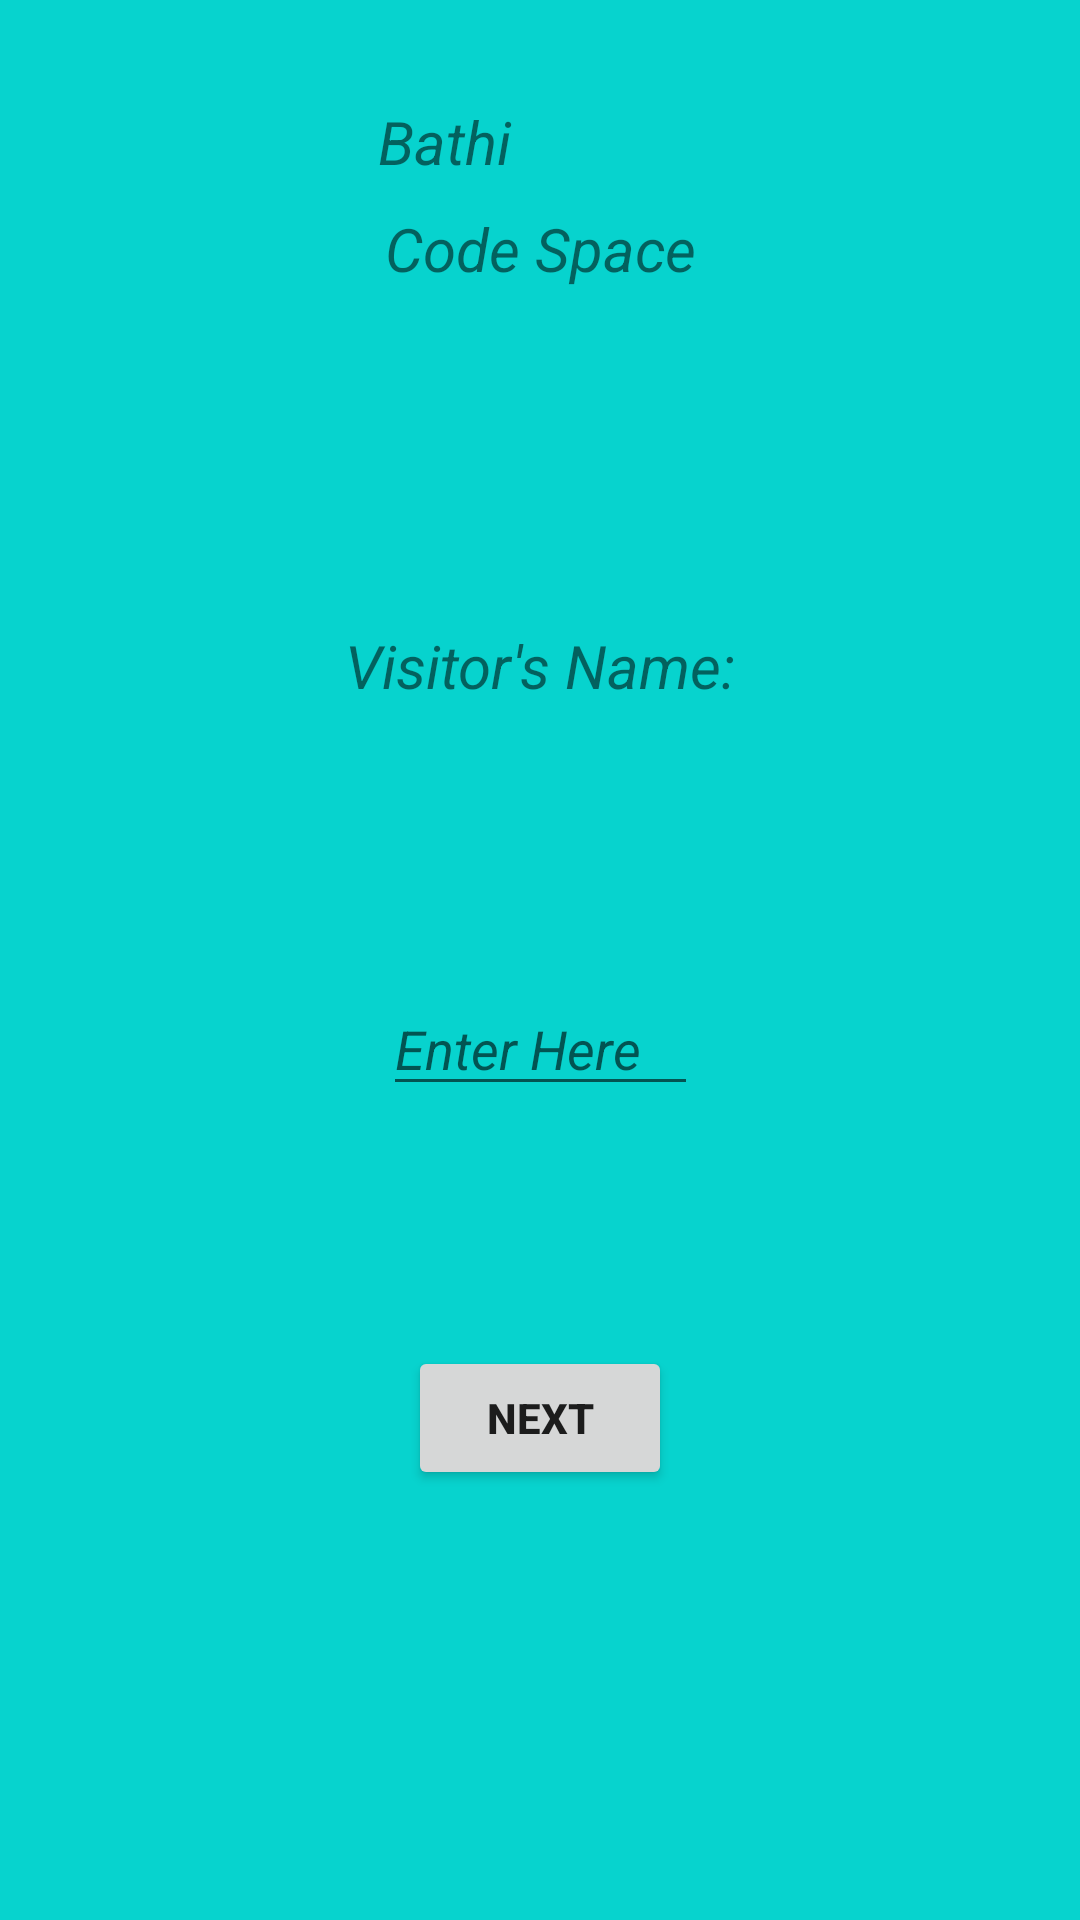

Layout XML and referenced resources for this Android screen:
<!-- AndroidManifest.xml: application theme Theme.BathiDevSpace -->
<!-- res/layout/activity_main.xml -->
<?xml version="1.0" encoding="utf-8"?>
<androidx.constraintlayout.widget.ConstraintLayout xmlns:android="http://schemas.android.com/apk/res/android"
    xmlns:app="http://schemas.android.com/apk/res-auto"
    xmlns:tools="http://schemas.android.com/tools"
    android:layout_width="match_parent"
    android:layout_height="match_parent"
    android:background="#07D3CE"
    tools:context=".MainActivity">

    <TextView
        android:id="@+id/textView1"
        android:layout_width="107dp"
        android:layout_height="36dp"
        android:layout_marginLeft="16dp"
        android:layout_marginTop="8dp"
        android:layout_marginRight="16dp"
        android:text="Bathi"
        android:textStyle="italic"
        android:textSize="20sp"
        app:layout_constraintBottom_toBottomOf="parent"
        app:layout_constraintHorizontal_bias="0.497"
        app:layout_constraintLeft_toLeftOf="parent"
        app:layout_constraintRight_toRightOf="parent"
        app:layout_constraintTop_toTopOf="parent"
        app:layout_constraintVertical_bias="0.043" />

    <TextView
        android:id="@+id/textView2"
        android:layout_width="wrap_content"
        android:layout_height="wrap_content"
        android:layout_marginTop="24dp"
        android:layout_marginBottom="80dp"
        android:text="Code Space"
        android:textStyle="italic"
        android:textSize="20sp"
        app:layout_constraintBottom_toTopOf="@+id/textView3"
        app:layout_constraintEnd_toEndOf="parent"
        app:layout_constraintStart_toStartOf="parent"
        app:layout_constraintTop_toBottomOf="@+id/textView1"
        app:layout_constraintVertical_bias="0.0" />

    <TextView
        android:id="@+id/textView3"
        android:layout_width="wrap_content"
        android:layout_height="wrap_content"
        android:layout_marginTop="32dp"
        android:layout_marginBottom="32dp"
        android:text="Visitor's Name:"
        android:textSize="20sp"
        android:textStyle="italic"
        app:layout_constraintBottom_toTopOf="@+id/editText1"
        app:layout_constraintEnd_toEndOf="parent"
        app:layout_constraintStart_toStartOf="parent"
        app:layout_constraintTop_toBottomOf="@+id/textView2" />

    <EditText
        android:id="@+id/editText1"
        android:layout_width="wrap_content"
        android:layout_height="wrap_content"
        android:layout_marginTop="60dp"
        android:layout_marginBottom="80dp"
        android:ems="5"
        android:hint="Enter Here"
        android:textStyle="italic"
        android:inputType="textPersonName"
        app:layout_constraintBottom_toTopOf="@+id/btnNext"
        app:layout_constraintEnd_toEndOf="parent"
        app:layout_constraintStart_toStartOf="parent"
        app:layout_constraintTop_toBottomOf="@+id/textView3" />

    <Button
        android:id="@+id/btnNext"
        android:layout_width="wrap_content"
        android:layout_height="wrap_content"
        android:layout_marginBottom="168dp"
        android:text="NEXT"
        android:textStyle="bold"
        app:layout_constraintBottom_toBottomOf="parent"
        app:layout_constraintEnd_toEndOf="parent"
        app:layout_constraintStart_toStartOf="parent"
        app:layout_constraintTop_toBottomOf="@+id/editText1" />

</androidx.constraintlayout.widget.ConstraintLayout>
<!-- resources referenced by this layout -->
<resources>
  <style name="Theme.BathiDevSpace" parent="Theme.MaterialComponents.DayNight.DarkActionBar">
          
          <item name="colorPrimary">@color/purple_500</item>
          <item name="colorPrimaryVariant">@color/purple_700</item>
          <item name="colorOnPrimary">@color/white</item>
          
          <item name="colorSecondary">@color/teal_200</item>
          <item name="colorSecondaryVariant">@color/teal_700</item>
          <item name="colorOnSecondary">@color/black</item>
          
          <item name="android:statusBarColor" tools:targetApi="l">?attr/colorPrimaryVariant</item>
          
      </style>
  <!-- not gathered from this repository: default colours our renderer supplied (Android Studio template values) -->
  <color name="purple_500">#FF6200EE</color>
  <color name="purple_700">#FF3700B3</color>
  <color name="teal_200">#FF03DAC5</color>
  <color name="teal_700">#FF018786</color>
  <color name="black">#FF000000</color>
  <color name="white">#FFFFFFFF</color>
</resources>
